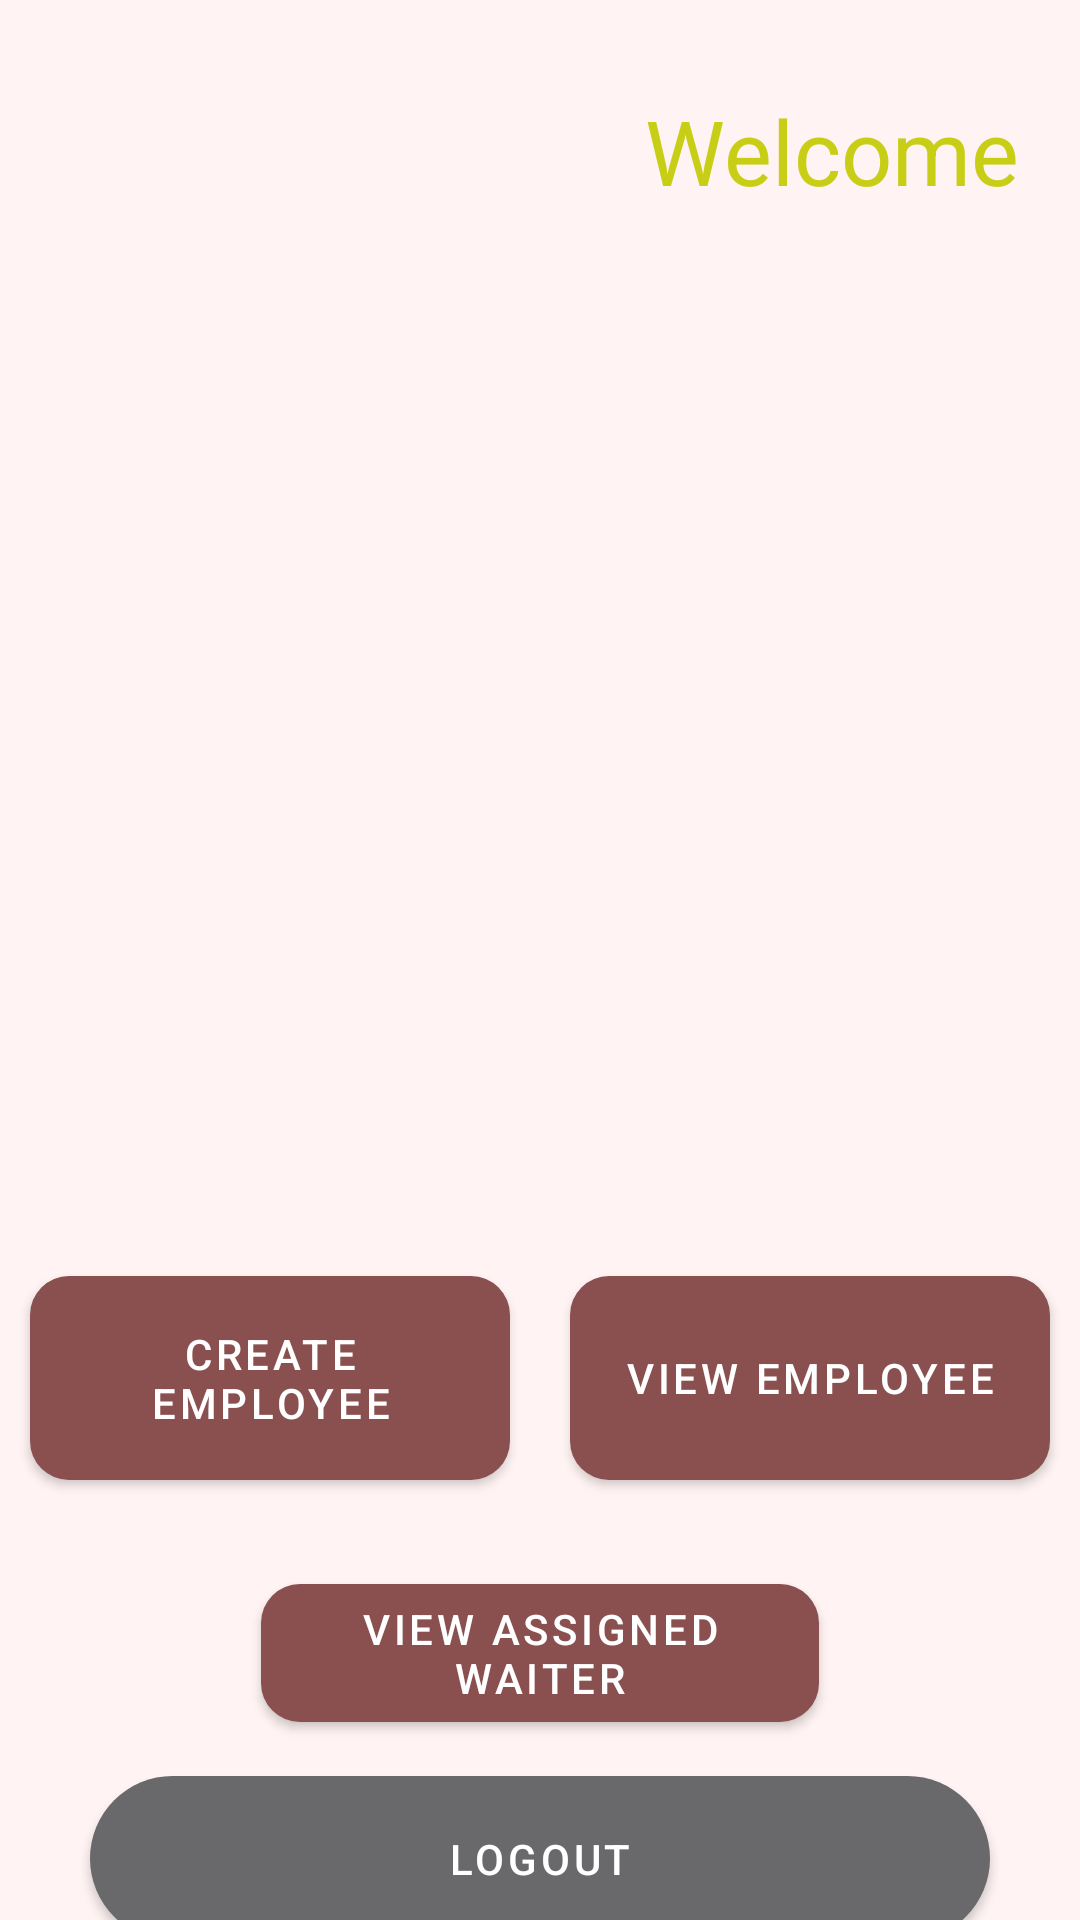

This screen was rendered from an Android layout file. Write that file and the resources it references.
<!-- AndroidManifest.xml: application theme Theme.Restro -->
<!-- res/layout/activity_admin.xml -->
<?xml version="1.0" encoding="utf-8"?>
<RelativeLayout xmlns:android="http://schemas.android.com/apk/res/android"
    xmlns:app="http://schemas.android.com/apk/res-auto"
    xmlns:tools="http://schemas.android.com/tools"
    android:layout_width="match_parent"
    android:layout_height="match_parent"
    tools:context=".admin"
    android:background="#FFF3F3">


    <com.google.android.material.button.MaterialButton
        android:id="@+id/logout"
        android:layout_width="300dp"
        android:layout_height="67dp"
        android:layout_alignBottom="@+id/lin"
        android:layout_centerHorizontal="true"
        android:layout_marginBottom="-144dp"
        android:elevation="20dp"

        android:text="LOGOUT"
        app:backgroundTint="#69686A"
        app:cornerRadius="30dp" />

    <ImageView
        android:id="@+id/welcome"
        android:layout_width="215dp"
        android:layout_height="206dp"
android:layout_marginTop="10dp"

        android:layout_marginBottom="-146dp"
        android:src="@drawable/admin" />

    <TextView
        android:id="@+id/textView5"
        android:layout_width="wrap_content"
        android:layout_marginTop="30dp"
        android:layout_height="wrap_content"
       android:layout_toRightOf="@+id/welcome"
        android:textColor="#C8CE16"
        android:textSize="30dp"
        android:layout_centerHorizontal="true"


        android:text="Welcome" />
    <ViewFlipper
        android:id="@+id/vi"
        android:layout_width="match_parent"
        android:layout_height="156dp"
        android:layout_alignBottom="@+id/welcome"

        android:layout_marginLeft="15dp"
        android:layout_marginBottom="-165dp"></ViewFlipper>


    <LinearLayout
        android:id="@+id/lin"
        android:layout_width="match_parent"
        android:layout_height="wrap_content"
        android:layout_alignBottom="@+id/vi"
        android:layout_centerHorizontal="true"
        android:layout_marginBottom="-129dp"
        android:orientation="horizontal">


        <com.google.android.material.button.MaterialButton
            android:id="@+id/create"
            android:layout_width="0dp"
            android:layout_height="80dp"
            android:layout_margin="10dp"
            android:layout_weight="1"
            android:text="CREATE EMPLOYEE"
            android:textColor="@color/white"
            app:backgroundTint="#8A4F4F"
            app:cornerRadius="13dp"></com.google.android.material.button.MaterialButton>

        <com.google.android.material.button.MaterialButton
            android:id="@+id/viewemp"
            android:layout_width="0dp"
            android:layout_height="match_parent"
            android:layout_margin="10dp"
            android:layout_weight="1"
            android:text="VIEW EMPLOYEE"
            android:textColor="@color/white"
            app:backgroundTint="#8A4F4F"
            app:cornerRadius="13dp">

        </com.google.android.material.button.MaterialButton>


    </LinearLayout>

    <com.google.android.material.button.MaterialButton
        android:id="@+id/viewwaiter"
        android:layout_width="186dp"
        android:layout_height="58dp"
        android:layout_alignBottom="@+id/lin"
        android:layout_centerHorizontal="true"
        android:layout_marginStart="10dp"
        android:layout_marginTop="10dp"
        android:layout_marginEnd="10dp"
        android:layout_marginBottom="-71dp"
        android:layout_weight="1"
        android:text="VIEW ASSIGNED WAITER"
        android:textColor="@color/white"
        app:backgroundTint="#8A4F4F"
        app:cornerRadius="13dp">

    </com.google.android.material.button.MaterialButton>


</RelativeLayout>
<!-- resources referenced by this layout -->
<resources>
  <color name="white">#FFFFFFFF</color>
  <style name="Theme.Restro" parent="Theme.MaterialComponents.DayNight.DarkActionBar">
          
          <item name="colorPrimary">@color/purple_500</item>
          <item name="colorPrimaryVariant">@color/purple_700</item>
          <item name="colorOnPrimary">@color/white</item>
          
          <item name="colorSecondary">@color/teal_200</item>
          <item name="colorSecondaryVariant">@color/teal_700</item>
          <item name="colorOnSecondary">@color/black</item>
          
          <item name="android:statusBarColor">@color/purple_700</item>
          
      </style>
  <color name="purple_500">#737878</color>
  <color name="purple_700">#FF3700B3</color>
  <color name="teal_200">#FFF3F3</color>
  <color name="teal_700">#FF018786</color>
  <color name="black">#FF000000</color>
</resources>
